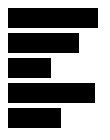
D3 v3 page, settled after 360 driven frames (6 s of simulated time); the page loaded 1 data file(s).


// ── js/main.js
// txtファイルの読み込み
d3.text('data/data.txt', function(error, text) {
    var dataSet = [];
    var data = text.split('\x0a');   // 改行で区切る
    var sales = data[0].split('/');  // '/'で区切る

    console.log(sales);

    for (var i = 1; i < sales.length; i++) {
        dataSet.push(sales[i]);
    }

    // グラフの描画
    d3.select('#myGraph')
      .selectAll('rect')
      .data(dataSet)
      .enter()
      .append('rect')
      .attr('x', 0)
      .attr('y', function(d, i) {
          return i * 25;
      })
      .attr('width', function(d, i) {
          return d + 'px';
      })
      .attr('height', '20px')
})


### data: data/data.txt
商品１/90/71/43/87/53
商品２/78/54/232/64/31
商品３/123/43/94/123/56